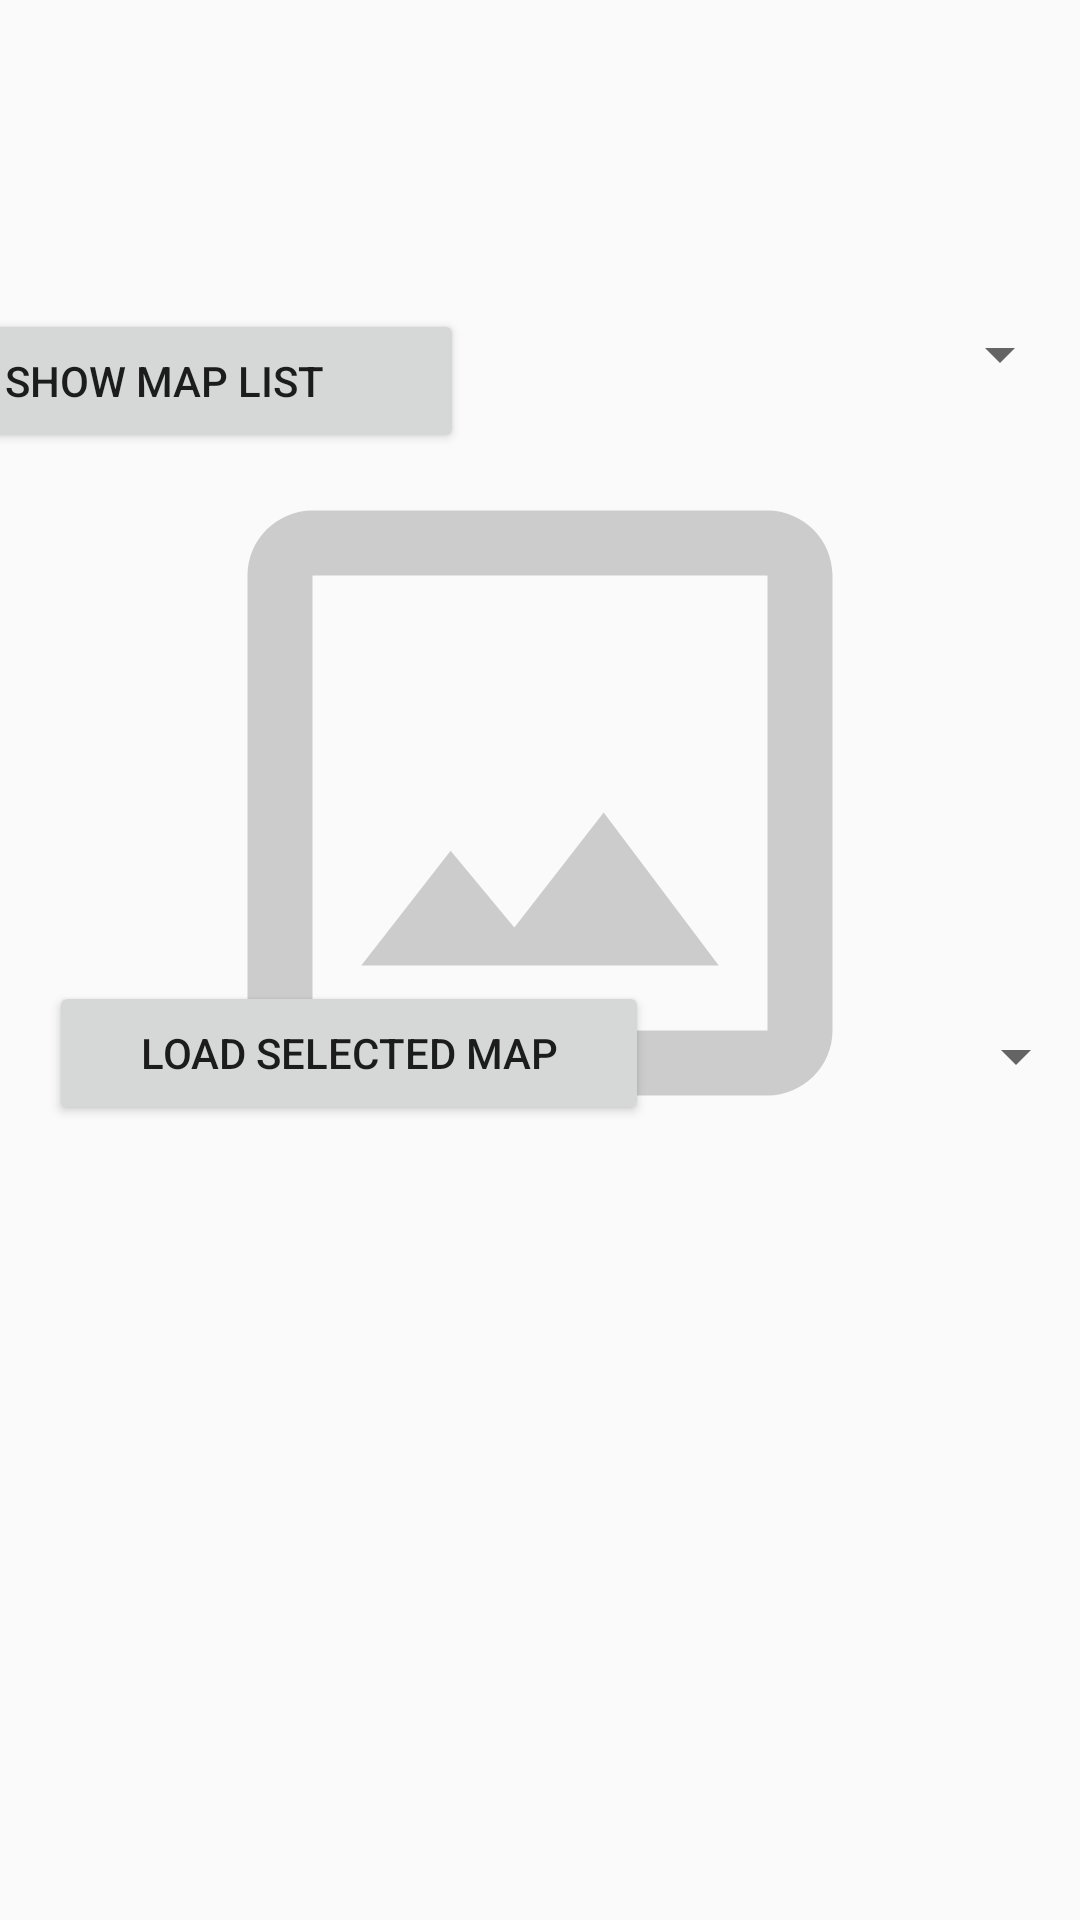

Android layout source for this screen:
<!-- AndroidManifest.xml: application theme AppTheme -->
<!-- res/layout/fragment_load_map.xml -->
<?xml version="1.0" encoding="utf-8"?>
<android.support.constraint.ConstraintLayout xmlns:android="http://schemas.android.com/apk/res/android"
    xmlns:app="http://schemas.android.com/apk/res-auto"
    android:layout_width="match_parent"
    android:layout_height="match_parent">

    <Spinner
        android:id="@+id/frame_spinner"
        android:layout_width="250dp"
        android:layout_height="40dp"
        android:layout_marginStart="8dp"
        android:layout_marginTop="332dp"
        android:layout_marginEnd="8dp"
        app:layout_constraintEnd_toEndOf="parent"
        app:layout_constraintHorizontal_bias="0.914"
        app:layout_constraintStart_toEndOf="@+id/load_selected_map_button"
        app:layout_constraintTop_toTopOf="parent" />

    <ImageView
        android:id="@+id/imageView_map"
        android:layout_width="260dp"
        android:layout_height="260dp"
        android:layout_marginStart="8dp"
        android:layout_marginTop="8dp"
        android:layout_marginEnd="8dp"
        android:layout_marginBottom="8dp"
        android:scaleType="fitCenter"
        app:layout_constraintBottom_toBottomOf="parent"
        app:layout_constraintEnd_toEndOf="parent"
        app:layout_constraintStart_toStartOf="parent"
        app:layout_constraintTop_toTopOf="parent"
        app:layout_constraintVertical_bias="0.356"
        app:srcCompat="@drawable/ic_map_default" />

    <Button
        android:id="@+id/load_map_list_button"
        android:layout_width="200dp"
        android:layout_height="wrap_content"
        android:layout_marginStart="8dp"
        android:layout_marginTop="88dp"
        android:layout_marginEnd="8dp"
        android:layout_marginBottom="8dp"
        android:gravity="center"
        android:text="@string/show_map_list"
        app:layout_constraintBottom_toBottomOf="parent"
        app:layout_constraintEnd_toStartOf="@+id/imageView_map"
        app:layout_constraintHorizontal_bias="0.325"
        app:layout_constraintStart_toStartOf="parent"
        app:layout_constraintTop_toTopOf="parent"
        app:layout_constraintVertical_bias="0.03" />

    <Spinner
        android:id="@+id/map_spinner"
        android:layout_width="250dp"
        android:layout_height="40dp"
        android:layout_marginStart="8dp"
        android:layout_marginTop="8dp"
        android:layout_marginEnd="8dp"
        android:layout_marginBottom="8dp"
        app:layout_constraintBottom_toTopOf="@+id/frame_spinner"
        app:layout_constraintEnd_toEndOf="parent"
        app:layout_constraintHorizontal_bias="0.917"
        app:layout_constraintStart_toEndOf="@+id/load_map_list_button"
        app:layout_constraintTop_toTopOf="parent"
        app:layout_constraintVertical_bias="0.326" />

    <Button
        android:id="@+id/load_selected_map_button"
        android:layout_width="200dp"
        android:layout_height="wrap_content"
        android:layout_marginStart="8dp"
        android:layout_marginTop="176dp"
        android:layout_marginEnd="8dp"
        android:layout_marginBottom="8dp"
        android:gravity="center"
        android:text="@string/load_selected_map"
        app:layout_constraintBottom_toTopOf="@+id/save_frame_button"
        app:layout_constraintEnd_toEndOf="parent"
        app:layout_constraintHorizontal_bias="0.058"
        app:layout_constraintStart_toStartOf="parent"
        app:layout_constraintTop_toBottomOf="@+id/load_map_list_button"
        app:layout_constraintVertical_bias="0.239" />

    <ProgressBar
        android:id="@+id/progressbar"
        style="?android:attr/progressBarStyleLarge"
        android:layout_width="348dp"
        android:layout_height="206dp"
        android:layout_marginStart="8dp"
        android:layout_marginTop="8dp"
        android:layout_marginEnd="8dp"
        android:layout_marginBottom="8dp"
        android:indeterminateDrawable="@drawable/spinner"
        android:visibility="gone"
        app:layout_constraintBottom_toBottomOf="parent"
        app:layout_constraintEnd_toEndOf="parent"
        app:layout_constraintStart_toStartOf="parent"
        app:layout_constraintTop_toTopOf="parent"
        app:layout_constraintVertical_bias="0.448" />
</android.support.constraint.ConstraintLayout>
<!-- resources referenced by this layout -->
<resources>
  <!-- drawable ic_map_default (drawable) -->
  <vector android:height="24dp" android:tint="#CCCCCC"
      android:viewportHeight="24.0" android:viewportWidth="24.0"
      android:width="24dp" xmlns:android="http://schemas.android.com/apk/res/android">
      <path android:fillColor="#FF000000" android:pathData="M19,3L5,3c-1.1,0 -2,0.9 -2,2v14c0,1.1 0.9,2 2,2h14c1.1,0 2,-0.9 2,-2L21,5c0,-1.1 -0.9,-2 -2,-2zM19,19L5,19L5,5h14v14zM13.96,12.29l-2.75,3.54 -1.96,-2.36L6.5,17h11l-3.54,-4.71z"/>
  </vector>
  <string name="load_selected_map">Load Selected Map</string>
  <string name="show_map_list">Show Map List</string>
  <style name="AppTheme" parent="Theme.AppCompat.Light.DarkActionBar">
          
          <item name="colorPrimary">#FFFFFF</item>
          <item name="colorPrimaryDark">@color/black</item>
          <item name="colorAccent">@color/colorAccent</item>
      </style>
  <color name="black">#000000</color>
  <color name="colorAccent">#D81B60</color>
</resources>
